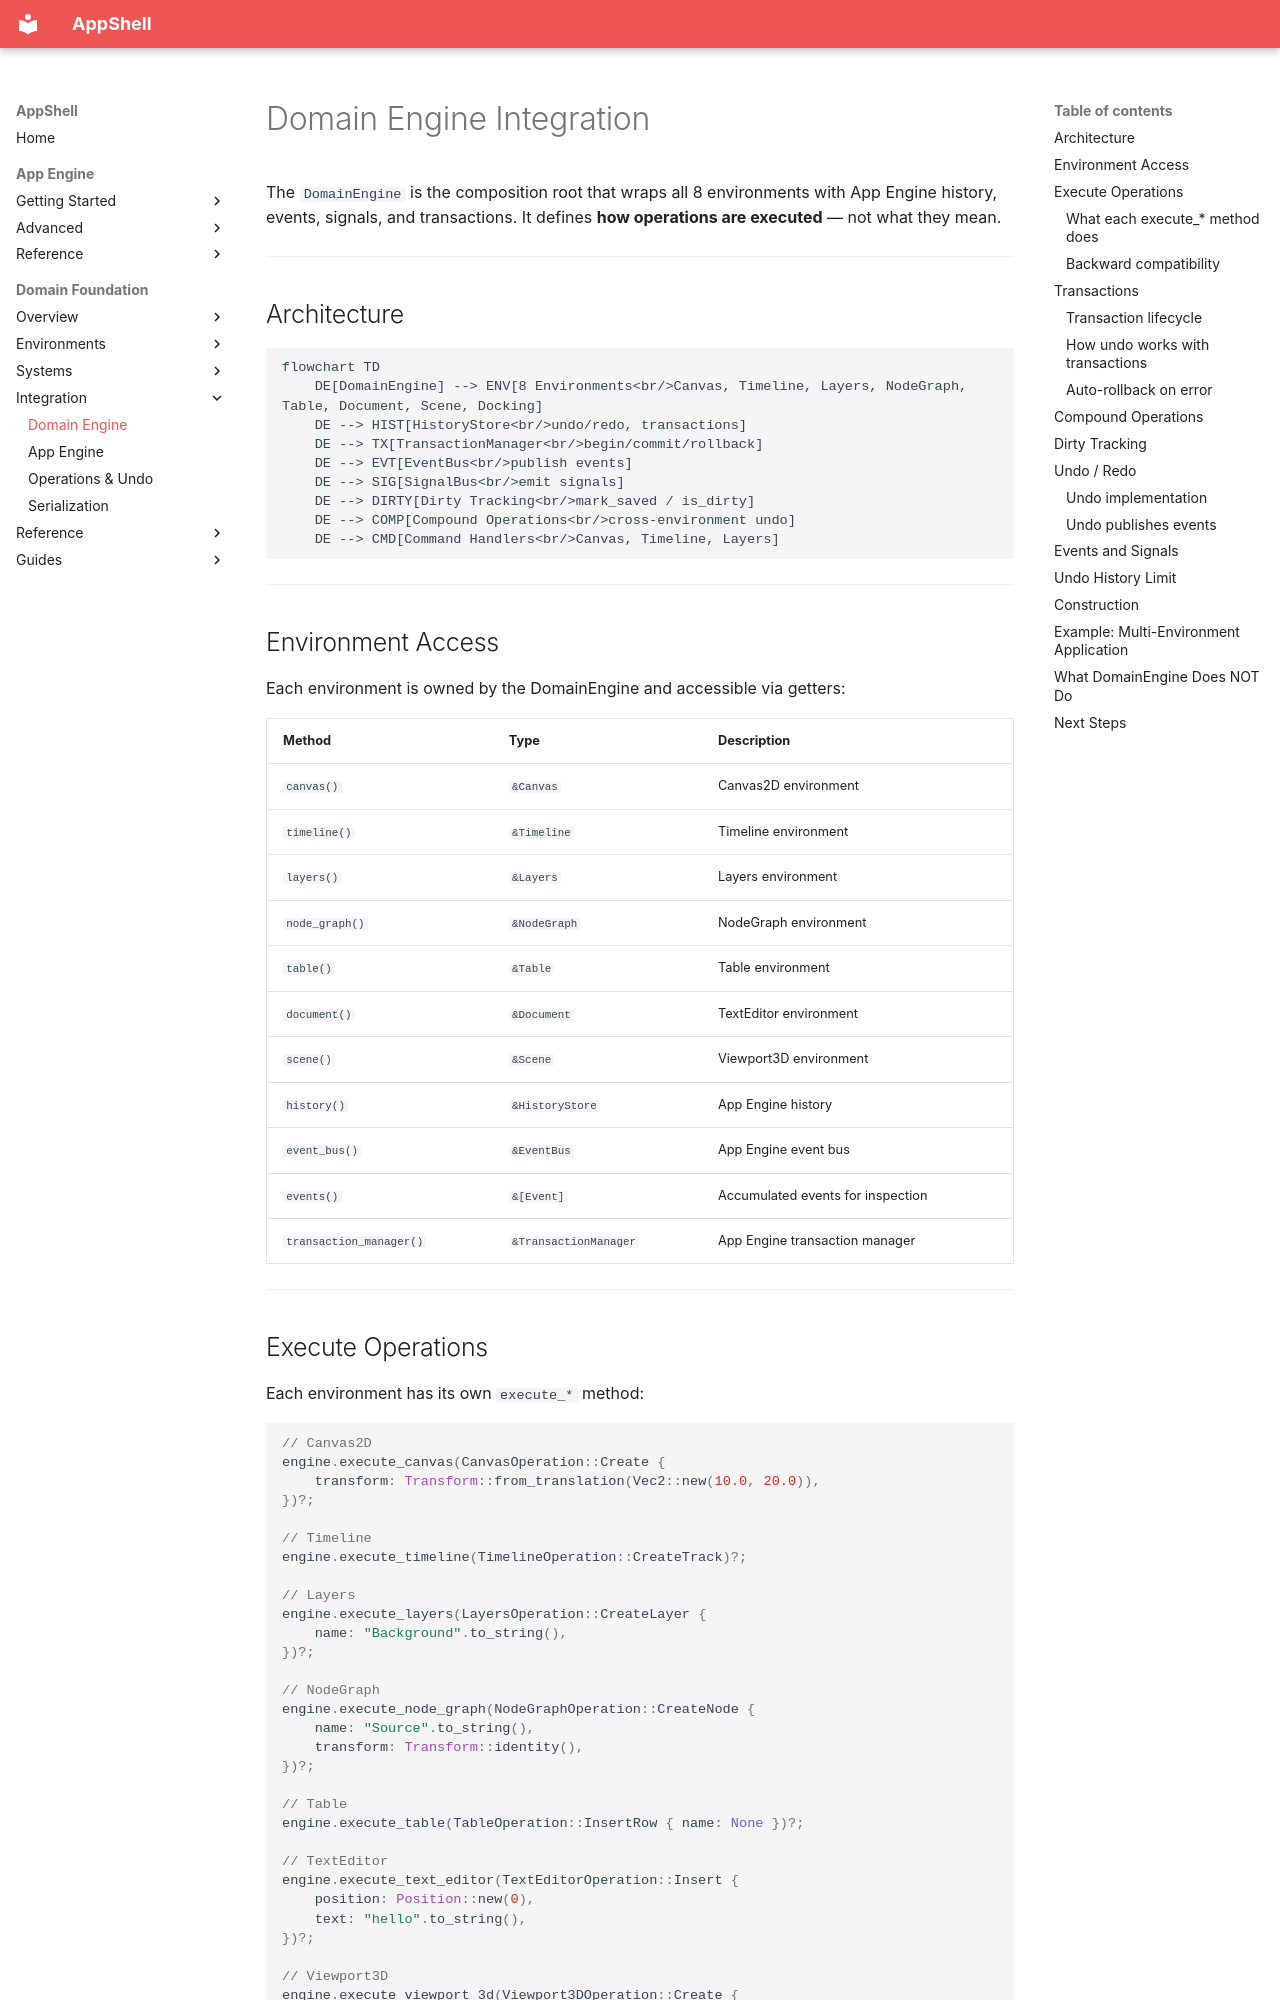

repository: Unique-Digital-Resources/AppShell · page: domain_docs/13-domain-engine-integration/index.html · generator: mkdocs

# Domain Engine Integration

The `DomainEngine` is the composition root that wraps all 8 environments with App Engine history, events, signals, and transactions. It defines **how operations are executed** — not what they mean.

---

## Architecture

```mermaid
flowchart TD
    DE[DomainEngine] --> ENV[8 Environments<br/>Canvas, Timeline, Layers, NodeGraph, Table, Document, Scene, Docking]
    DE --> HIST[HistoryStore<br/>undo/redo, transactions]
    DE --> TX[TransactionManager<br/>begin/commit/rollback]
    DE --> EVT[EventBus<br/>publish events]
    DE --> SIG[SignalBus<br/>emit signals]
    DE --> DIRTY[Dirty Tracking<br/>mark_saved / is_dirty]
    DE --> COMP[Compound Operations<br/>cross-environment undo]
    DE --> CMD[Command Handlers<br/>Canvas, Timeline, Layers]
```

---

## Environment Access

Each environment is owned by the DomainEngine and accessible via getters:

| Method | Type | Description |
|---|---|---|
| `canvas()` | `&Canvas` | Canvas2D environment |
| `timeline()` | `&Timeline` | Timeline environment |
| `layers()` | `&Layers` | Layers environment |
| `node_graph()` | `&NodeGraph` | NodeGraph environment |
| `table()` | `&Table` | Table environment |
| `document()` | `&Document` | TextEditor environment |
| `scene()` | `&Scene` | Viewport3D environment |
| `history()` | `&HistoryStore` | App Engine history |
| `event_bus()` | `&EventBus` | App Engine event bus |
| `events()` | `&[Event]` | Accumulated events for inspection |
| `transaction_manager()` | `&TransactionManager` | App Engine transaction manager |

---

## Execute Operations

Each environment has its own `execute_*` method:

```rust
// Canvas2D
engine.execute_canvas(CanvasOperation::Create {
    transform: Transform::from_translation(Vec2::new(10.0, 20.0)),
})?;

// Timeline
engine.execute_timeline(TimelineOperation::CreateTrack)?;

// Layers
engine.execute_layers(LayersOperation::CreateLayer {
    name: "Background".to_string(),
})?;

// NodeGraph
engine.execute_node_graph(NodeGraphOperation::CreateNode {
    name: "Source".to_string(),
    transform: Transform::identity(),
})?;

// Table
engine.execute_table(TableOperation::InsertRow { name: None })?;

// TextEditor
engine.execute_text_editor(TextEditorOperation::Insert {
    position: Position::new(0),
    text: "hello".to_string(),
})?;

// Viewport3D
engine.execute_viewport_3d(Viewport3DOperation::Create {
    transform: Transform3D::identity(),
})?;
```
